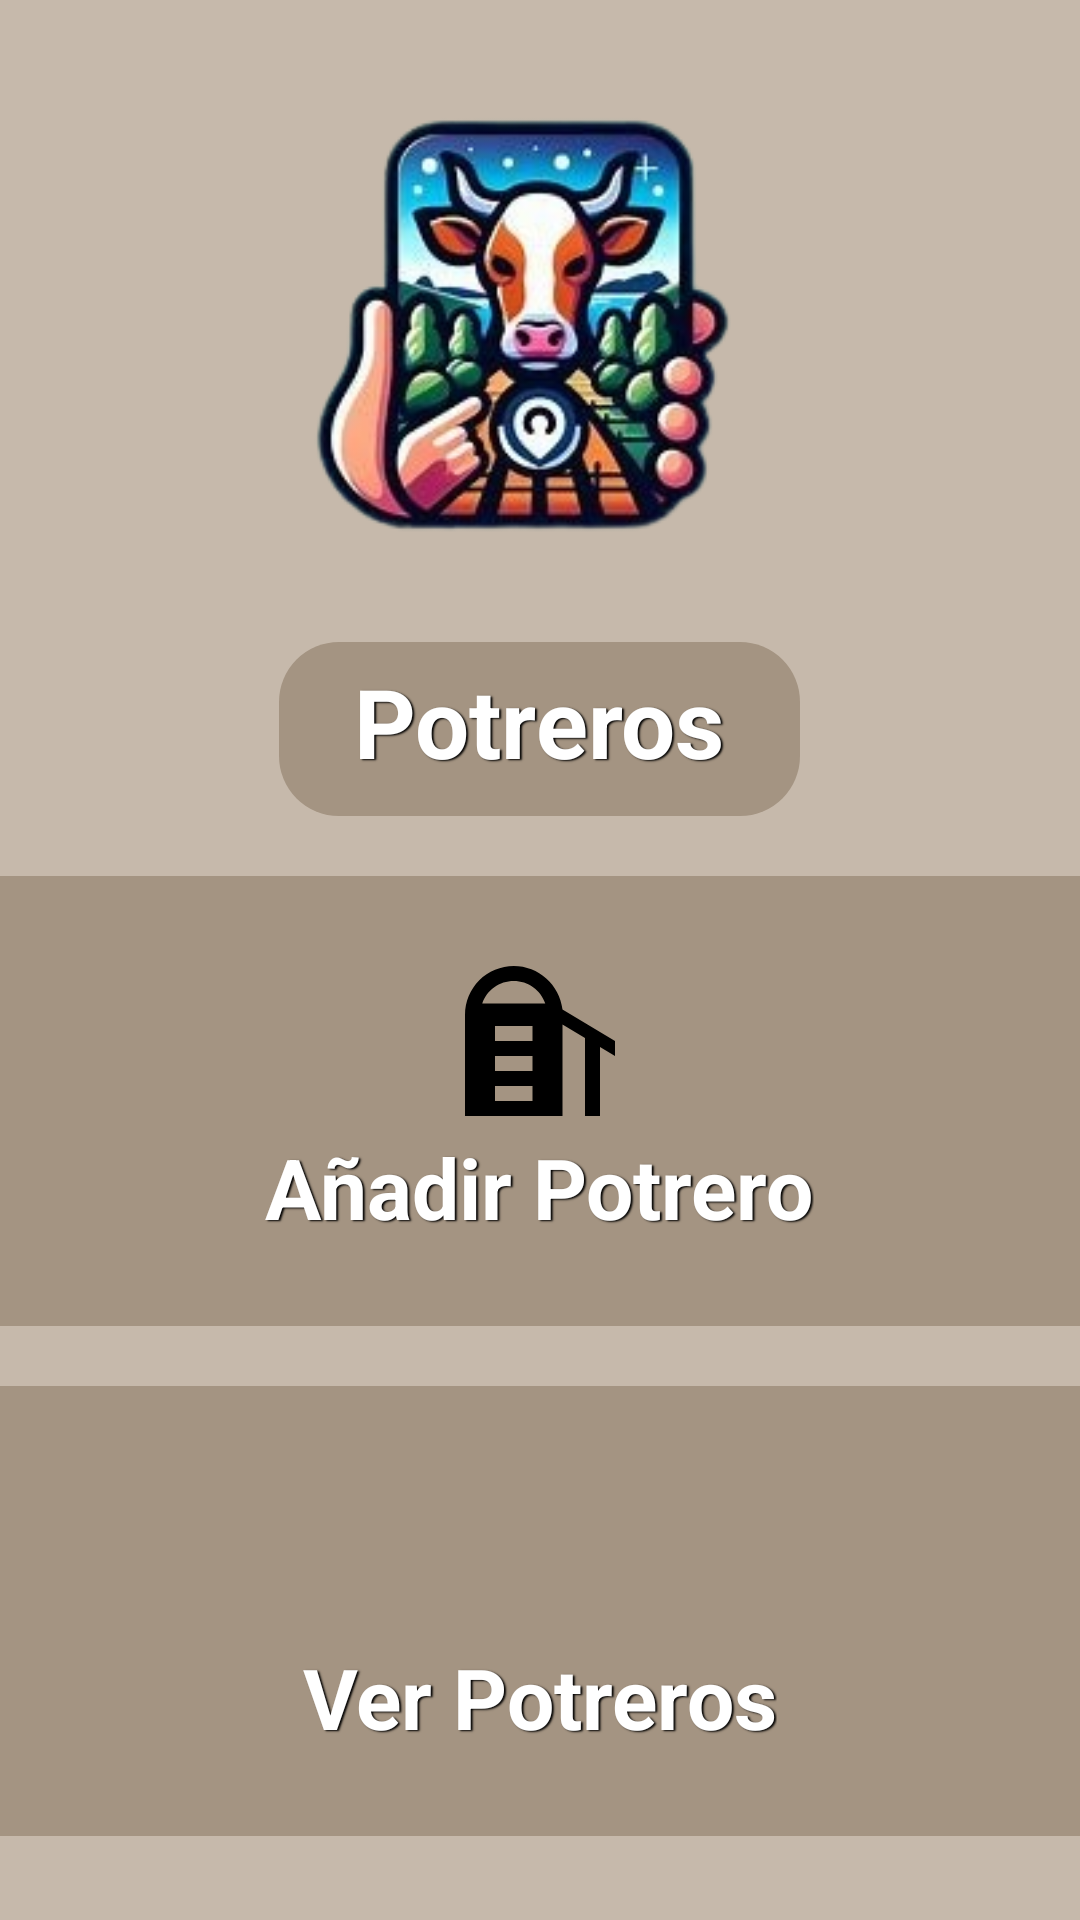

Android layout source for this screen:
<!-- AndroidManifest.xml: application theme Theme.Cowtrol -->
<!-- res/layout/activity_menu_potrero.xml -->
<?xml version="1.0" encoding="utf-8"?>
<LinearLayout xmlns:android="http://schemas.android.com/apk/res/android"
    xmlns:app="http://schemas.android.com/apk/res-auto"
    xmlns:tools="http://schemas.android.com/tools"
    android:layout_width="match_parent"
    android:layout_height="match_parent"
    android:orientation="vertical"
    tools:context=".MenuPotreroActivity"
    android:background="@color/surface">

    <ImageView
        android:layout_width="match_parent"
        android:layout_height="200dp"
        android:layout_marginTop="10dp"
        android:src="@drawable/logo"/>

    <TextView
        android:layout_width="wrap_content"
        android:layout_height="wrap_content"
        android:text="@string/tv_titulo_menu_potrero"
        android:textSize="32sp"
        android:textColor="@color/white"
        android:shadowColor="@color/black"
        android:shadowDx="2"
        android:shadowDy="1"
        android:shadowRadius="1"
        android:layout_marginTop="4dp"
        android:textStyle="bold"
        android:background="@drawable/bordes_text_view"
        android:paddingStart="25dp"
        android:paddingEnd="25dp"
        android:paddingTop="5dp"
        android:paddingBottom="10dp"
        android:layout_gravity="center"/>

    <LinearLayout
        android:id="@+id/ln_registrar_potrero"
        android:layout_width="400dp"
        android:layout_height="150dp"
        android:orientation="vertical"
        android:layout_marginTop="20dp"
        android:layout_gravity="center"
        android:background="@drawable/bordes_linear_layout">

        <ImageView
            android:layout_width="60dp"
            android:layout_height="60dp"
            android:layout_marginTop="25dp"
            android:layout_gravity="center_horizontal"
            android:src="@drawable/silo"/>

        <TextView
            android:layout_width="wrap_content"
            android:layout_height="wrap_content"
            android:text="@string/tv_añadir_potrero"
            android:layout_gravity="center"
            android:textColor="@color/white"
            android:textStyle="bold|normal"
            android:textSize="28dp"
            android:shadowColor="@color/black"
            android:shadowDx="2"
            android:shadowDy="1"
            android:shadowRadius="1"/>
    </LinearLayout>

    <LinearLayout
        android:id="@+id/ln_ver_potrero"
        android:layout_width="400dp"
        android:layout_height="150dp"
        android:orientation="vertical"
        android:layout_marginTop="20dp"
        android:layout_gravity="center"
        android:background="@drawable/bordes_linear_layout">

        <ImageView
            android:layout_width="60dp"
            android:layout_height="60dp"
            android:layout_marginTop="25dp"
            android:layout_gravity="center_horizontal"
            android:src="@drawable/list_box_outline"/>

        <TextView
            android:layout_width="wrap_content"
            android:layout_height="wrap_content"
            android:text="@string/tv_ver_potrero"
            android:layout_gravity="center"
            android:textColor="@color/white"
            android:textStyle="bold|normal"
            android:textSize="28dp"
            android:shadowColor="@color/black"
            android:shadowDx="2"
            android:shadowDy="1"
            android:shadowRadius="1"/>
    </LinearLayout>

    <ImageView
        android:id="@+id/btn_regresar"
        android:layout_width="60dp"
        android:layout_height="60dp"
        android:layout_marginTop="30dp"
        android:layout_marginStart="10dp"
        android:layout_marginEnd="40dp"
        android:background="@drawable/boton_regresar_modificar_rancho"
        android:backgroundTint="@color/secondary"
        android:src="@drawable/arrow_left_bold"/>

</LinearLayout>
<!-- resources referenced by this layout -->
<resources>
  <color name="black">#FF000000</color>
  <color name="secondary">#FFa49482</color>
  <color name="surface">#FFc6b9ab</color>
  <color name="white">#FFFFFFFF</color>
  <!-- drawable bordes_linear_layout (drawable) -->
  <?xml version="1.0" encoding="utf-8"?>
  <shape xmlns:android="http://schemas.android.com/apk/res/android">
      <solid android:color="@color/secondary"/> 
      <corners android:radius="15dp"/> 
  </shape>
  <!-- drawable bordes_text_view (drawable) -->
  <?xml version="1.0" encoding="utf-8"?>
  <shape xmlns:android="http://schemas.android.com/apk/res/android">
      <solid android:color="@color/secondary"/> 
      <corners android:radius="20dp"/> 
  </shape>
  <!-- drawable boton_regresar_modificar_rancho (drawable) -->
  <?xml version="1.0" encoding="utf-8"?>
  <shape xmlns:android="http://schemas.android.com/apk/res/android">
      <solid android:color="@color/titulos_background"/>
      <corners android:radius="361dp"/>
  </shape>
  <!-- drawable logo: webp bitmap (drawable, 38208 bytes) -->
  <!-- drawable silo (drawable) -->
  <vector xmlns:android="http://schemas.android.com/apk/res/android" android:height="24dp" android:width="24dp" android:viewportWidth="24" android:viewportHeight="24"><path android:fillColor="#000000" android:pathData="M15 7.8C14.6 4.5 11.8 2 8.5 2C6.8 2 5.1 2.7 3.9 3.9S2 6.8 2 8.5V22H15V9.8L18 11.6V22H20V12.8L22 14V12L15 7.8M11 20H6V18H11V20M11 16H6V14H11V16M11 12H6V10H11V12M4.3 7C4.9 5.2 6.6 4 8.5 4S12.1 5.2 12.7 7H4.3Z" /></vector>
  <string name="tv_titulo_menu_potrero">Potreros</string>
  <string name="tv_ver_potrero">Ver Potreros</string>
  <style name="Theme.Cowtrol" parent="Base.Theme.Cowtrol">
          <item name="colorPrimary">@color/primary</item>
          <item name="colorPrimaryDark">@color/primaryDark</item>
          <item name="colorSecondary">@color/secondary</item>
          <item name="colorAccent">@color/accent</item>
          <item name="colorSurface">@color/surface</item>
      </style>
  <color name="titulos_background">#FF8F8F77</color>
  <style name="Base.Theme.Cowtrol" parent="Theme.Material3.DayNight.NoActionBar">
          
          
      </style>
  <color name="primary">#FFb5c291</color>
  <color name="primaryDark">#FF73845c</color>
  <color name="accent">#FFf6cc43</color>
</resources>
